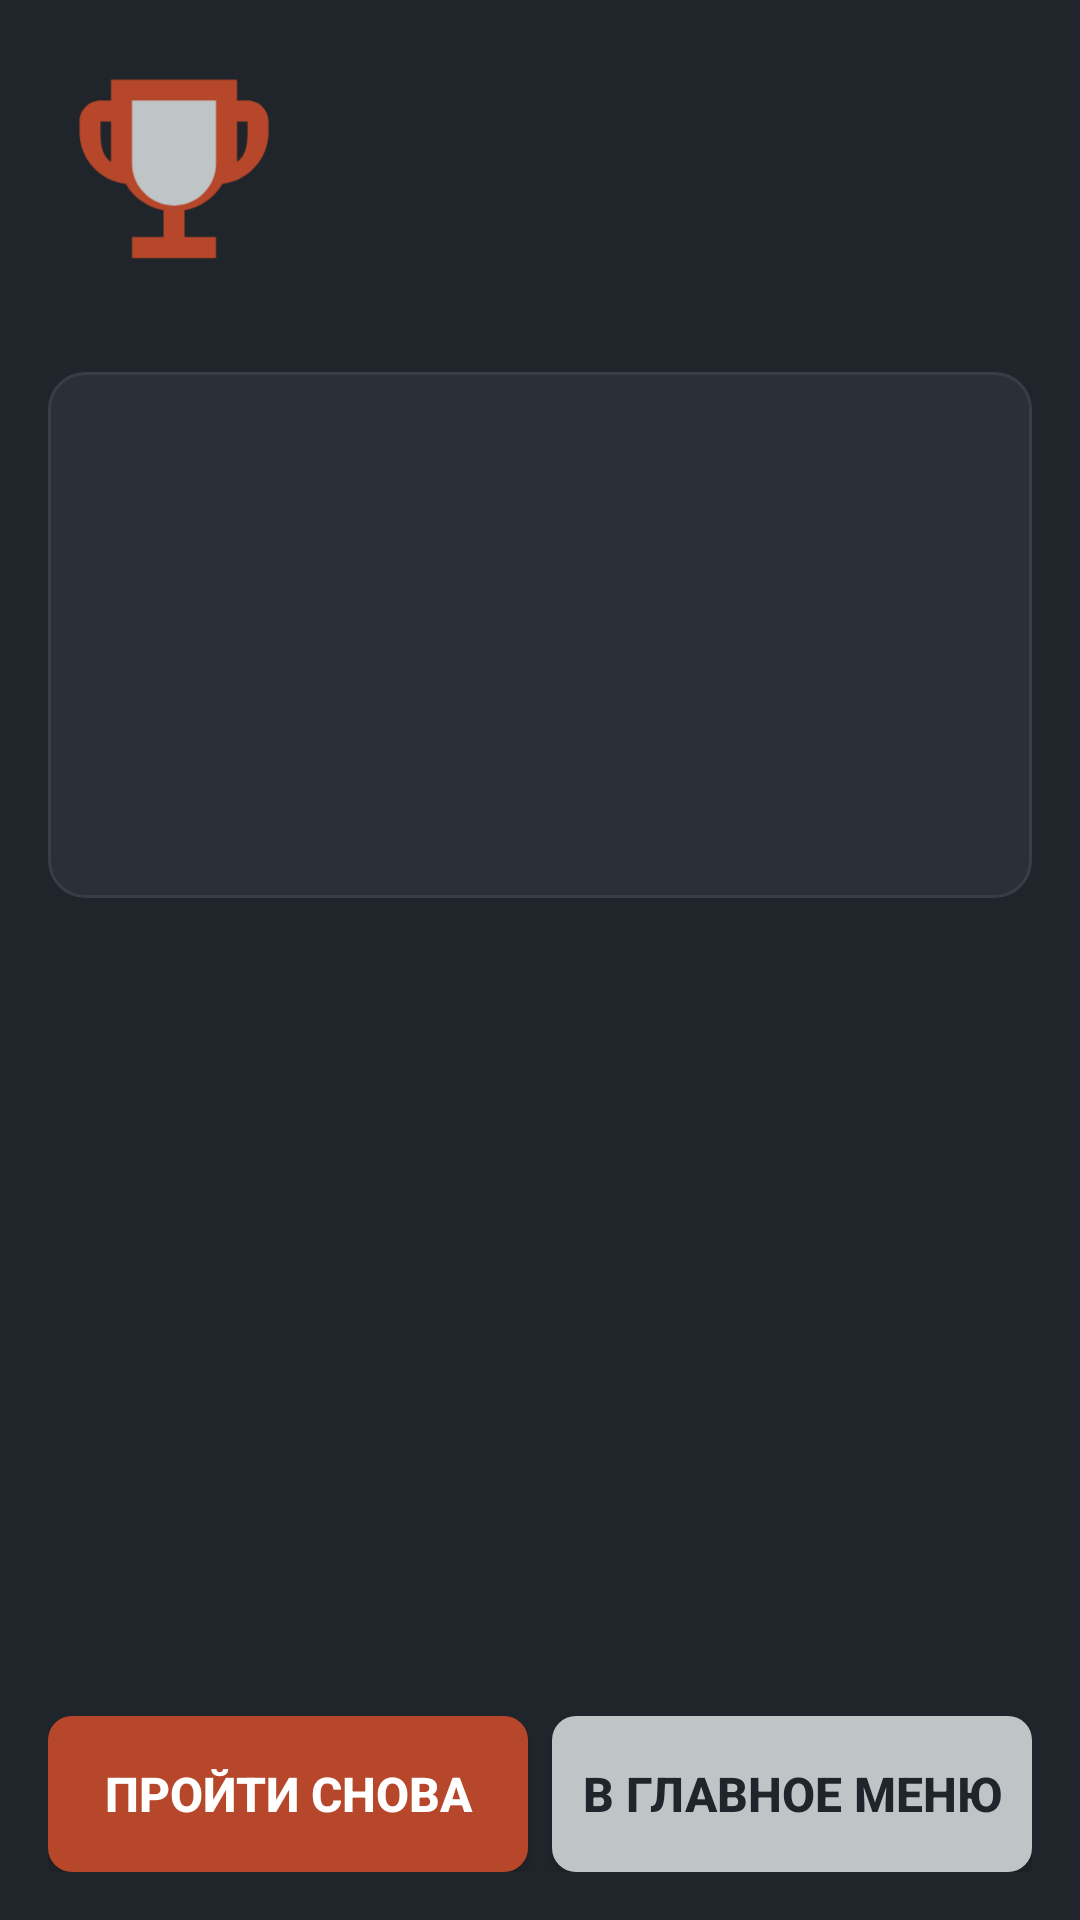

The Android layout XML behind this screen, and the referenced resources:
<!-- AndroidManifest.xml: application theme Theme.Practice_victorina -->
<!-- res/layout/activity_result.xml -->
<?xml version="1.0" encoding="utf-8"?>
<RelativeLayout xmlns:android="http://schemas.android.com/apk/res/android"
    android:id="@+id/resultRoot"
    android:layout_width="match_parent"
    android:layout_height="match_parent"
    android:background="@color/color_graphite"
    android:padding="@dimen/screen_padding">

    
    <ImageView
        android:id="@+id/ivTrophy"
        android:layout_width="@dimen/icon_size_hero"
        android:layout_height="@dimen/icon_size_hero"
        android:layout_alignParentStart="true"
        android:layout_alignParentTop="true"
        android:contentDescription="@string/desc_trophy_icon"
        android:src="@drawable/ic_trophy" />

    
    <TextView
        android:id="@+id/tvResultPlayerName"
        android:layout_width="wrap_content"
        android:layout_height="wrap_content"
        android:layout_alignTop="@id/ivTrophy"
        android:layout_marginStart="@dimen/margin_medium"
        android:layout_toEndOf="@id/ivTrophy"
        android:textColor="@color/color_rust"
        android:textSize="@dimen/text_title"
        android:textStyle="bold" />

    
    <TextView
        android:id="@+id/tvResultQuizTitle"
        android:layout_width="wrap_content"
        android:layout_height="wrap_content"
        android:layout_alignStart="@id/tvResultPlayerName"
        android:layout_below="@id/tvResultPlayerName"
        android:layout_marginTop="@dimen/margin_tiny"
        android:textColor="@color/color_chrome"
        android:textSize="@dimen/text_body_small" />

    
    <LinearLayout
        android:id="@+id/layoutScoreCard"
        android:layout_width="match_parent"
        android:layout_height="wrap_content"
        android:layout_below="@id/ivTrophy"
        android:layout_marginTop="@dimen/margin_large"
        android:background="@drawable/bg_card_graphite"
        android:gravity="center"
        android:orientation="vertical"
        android:padding="@dimen/card_padding_large">

        <TextView
            android:id="@+id/tvScoreNumber"
            android:layout_width="wrap_content"
            android:layout_height="wrap_content"
            android:textColor="@color/color_rust"
            android:textSize="@dimen/text_score_large"
            android:textStyle="bold" />

        <TextView
            android:id="@+id/tvPercentage"
            android:layout_width="wrap_content"
            android:layout_height="wrap_content"
            android:layout_marginTop="@dimen/margin_tiny"
            android:textColor="@color/color_chrome_light"
            android:textSize="@dimen/text_subtitle" />

        <TextView
            android:id="@+id/tvVerdict"
            android:layout_width="wrap_content"
            android:layout_height="wrap_content"
            android:layout_marginTop="@dimen/margin_medium"
            android:gravity="center"
            android:textColor="@color/color_text_light"
            android:textSize="@dimen/text_body" />

    </LinearLayout>

    
    <LinearLayout
        android:id="@+id/layoutBottomButtons"
        android:layout_width="match_parent"
        android:layout_height="wrap_content"
        android:layout_alignParentBottom="true"
        android:orientation="horizontal">

        <androidx.appcompat.widget.AppCompatButton
            android:id="@+id/btnPlayAgain"
            android:layout_width="0dp"
            android:layout_height="@dimen/button_height"
            android:layout_weight="1"
            android:background="@drawable/bg_button_rust"
            android:text="@string/btn_play_again"
            android:textColor="@color/white"
            android:textSize="@dimen/text_button"
            android:textStyle="bold" />

        <androidx.appcompat.widget.AppCompatButton
            android:id="@+id/btnHome"
            android:layout_width="0dp"
            android:layout_height="@dimen/button_height"
            android:layout_marginStart="@dimen/margin_small"
            android:layout_weight="1"
            android:background="@drawable/bg_button_chrome"
            android:text="@string/btn_home"
            android:textColor="@color/color_text_dark"
            android:textSize="@dimen/text_button"
            android:textStyle="bold" />

    </LinearLayout>

</RelativeLayout>
<!-- resources referenced by this layout -->
<resources>
  <color name="color_chrome">#BFC4C7</color>
  <color name="color_chrome_light">#E2E5E7</color>
  <color name="color_graphite">#20252B</color>
  <color name="color_rust">#B7472A</color>
  <color name="color_text_dark">#20252B</color>
  <color name="color_text_light">#F5F6F8</color>
  <color name="white">#FFFFFFFF</color>
  <dimen name="button_height">52dp</dimen>
  <dimen name="card_padding_large">24dp</dimen>
  <dimen name="icon_size_hero">84dp</dimen>
  <dimen name="margin_large">24dp</dimen>
  <dimen name="margin_medium">16dp</dimen>
  <dimen name="margin_small">8dp</dimen>
  <dimen name="margin_tiny">4dp</dimen>
  <dimen name="screen_padding">16dp</dimen>
  <dimen name="text_body">16sp</dimen>
  <dimen name="text_body_small">14sp</dimen>
  <dimen name="text_button">16sp</dimen>
  <dimen name="text_score_large">46sp</dimen>
  <dimen name="text_subtitle">18sp</dimen>
  <dimen name="text_title">22sp</dimen>
  <!-- drawable bg_button_chrome (drawable) -->
  <?xml version="1.0" encoding="utf-8"?>
  <selector xmlns:android="http://schemas.android.com/apk/res/android">
      <item android:state_pressed="true">
          <shape android:shape="rectangle">
              <solid android:color="@color/color_chrome_dark" />
              <corners android:radius="@dimen/corner_radius_small" />
          </shape>
      </item>
      <item>
          <shape android:shape="rectangle">
              <solid android:color="@color/color_chrome" />
              <corners android:radius="@dimen/corner_radius_small" />
          </shape>
      </item>
  </selector>
  <!-- drawable bg_card_graphite (drawable) -->
  <?xml version="1.0" encoding="utf-8"?>
  <shape xmlns:android="http://schemas.android.com/apk/res/android"
      android:shape="rectangle">
      <solid android:color="@color/color_graphite_card" />
      <corners android:radius="@dimen/corner_radius_medium" />
      <stroke
          android:width="@dimen/stroke_width_thin"
          android:color="@color/color_graphite_border" />
  </shape>
  <!-- drawable ic_trophy (drawable) -->
  <vector xmlns:android="http://schemas.android.com/apk/res/android"
      android:width="72dp"
      android:height="72dp"
      android:viewportWidth="24"
      android:viewportHeight="24">
      <path
          android:fillColor="@color/color_rust"
          android:pathData="M19,5H18V3H6V5H5C3.9,5 3,5.9 3,7V8C3,10.55 4.92,12.63 7.39,12.93C8.15,14.25 9.49,15.19 11,15.44V18H8V20H16V18H13V15.44C14.51,15.19 15.85,14.25 16.61,12.93C19.08,12.63 21,10.55 21,8V7C21,5.9 20.1,5 19,5M5,8V7H6V10.82C5.39,10.4 5,9.75 5,8M19,8C19,9.75 18.61,10.4 18,10.82V7H19V8Z" />
      <path
          android:fillColor="@color/color_chrome"
          android:pathData="M8,5H16V11C16,13.2 14.2,15 12,15C9.8,15 8,13.2 8,11V5Z" />
  </vector>
  <string name="btn_home">В главное меню</string>
  <string name="btn_play_again">Пройти снова</string>
  <string name="desc_trophy_icon">Иконка кубка</string>
  <style name="Theme.Practice_victorina" parent="Base.Theme.Practice_victorina" />
  <color name="color_chrome_dark">#8E9498</color>
  <dimen name="corner_radius_small">8dp</dimen>
  <color name="color_rust_dark">#8F331C</color>
  <color name="color_graphite_border">#373E47</color>
  <color name="color_graphite_card">#2A3038</color>
  <dimen name="corner_radius_medium">12dp</dimen>
  <dimen name="stroke_width_thin">1dp</dimen>
  <color name="color_graphite_surface">#181C20</color>
</resources>
